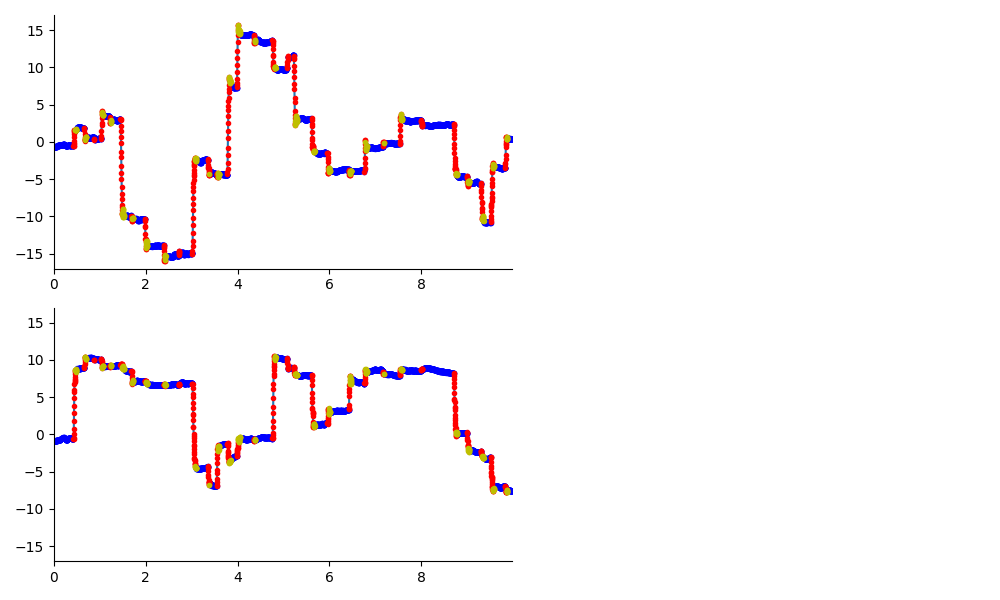

The file beside this chart, header and first rows:
, t, x, y, status, evt
0, 0.0, -0.6152, -0.9397, True, 0
1, 0.002, -0.6072, -0.9058, True, 1
2, 0.004, -0.6358, -0.9009, True, 1
3, 0.006, -0.6479, -0.9003, True, 1
4, 0.008, -0.6472, -0.8655, True, 1
5, 0.01, -0.6354, -0.8682, True, 1
6, 0.012, -0.6408, -0.8707, True, 1
7, 0.014, -0.644, -0.8381, True, 1
8, 0.016, -0.6711, -0.8789, True, 1
9, 0.018, -0.6975, -0.8757, True, 1
10, 0.02, -0.6725, -0.8705, True, 1
11, 0.022, -0.6649, -0.9002, True, 1
12, 0.024, -0.6377, -0.8702, True, 1
13, 0.026, -0.6346, -0.8754, True, 1
14, 0.028, -0.6261, -0.8473, True, 1
15, 0.03, -0.6417, -0.875, True, 1
16, 0.032, -0.6039, -0.851, True, 1
17, 0.034, -0.6297, -0.8827, True, 1
18, 0.036, -0.6449, -0.8604, True, 1
19, 0.038, -0.6323, -0.8345, True, 1
20, 0.04, -0.6373, -0.8353, True, 1
21, 0.042, -0.6045, -0.8196, True, 1
22, 0.044, -0.6197, -0.8444, True, 1
23, 0.046, -0.6071, -0.8497, True, 1
24, 0.048, -0.625, -0.8435, True, 1
25, 0.05, -0.6413, -0.8204, True, 1
26, 0.052, -0.6418, -0.7901, True, 1
27, 0.054, -0.6523, -0.7821, True, 1
28, 0.056, -0.6256, -0.7927, True, 1
29, 0.058, -0.6123, -0.7956, True, 1
30, 0.06, -0.6115, -0.811, True, 1
31, 0.062, -0.5929, -0.7937, True, 1
32, 0.064, -0.5736, -0.7906, True, 1
33, 0.066, -0.5662, -0.8016, True, 1
34, 0.068, -0.5565, -0.8162, True, 1
35, 0.07, -0.5404, -0.8396, True, 1
36, 0.072, -0.537, -0.8525, True, 1
37, 0.074, -0.5372, -0.864, True, 1
38, 0.076, -0.5446, -0.8225, True, 1
39, 0.078, -0.5393, -0.8187, True, 1
40, 0.08, -0.516, -0.8103, True, 1
41, 0.082, -0.5319, -0.8179, True, 1
42, 0.084, -0.5243, -0.7985, True, 1
43, 0.086, -0.518, -0.7391, True, 1
44, 0.088, -0.5137, -0.7549, True, 1
45, 0.09, -0.5076, -0.7644, True, 1
46, 0.092, -0.477, -0.795, True, 1
47, 0.094, -0.4655, -0.7856, True, 1
48, 0.096, -0.4591, -0.7627, True, 1
49, 0.098, -0.4447, -0.761, True, 1
50, 0.1, -0.4505, -0.7274, True, 1
51, 0.102, -0.4698, -0.7706, True, 1
52, 0.104, -0.4558, -0.7745, True, 1
53, 0.106, -0.4776, -0.7805, True, 1
54, 0.108, -0.4857, -0.7834, True, 1
55, 0.11, -0.4697, -0.7284, True, 1
56, 0.112, -0.4648, -0.7293, True, 1
57, 0.114, -0.4643, -0.7228, True, 1
58, 0.116, -0.4717, -0.7484, True, 1
59, 0.118, -0.4899, -0.7628, True, 1
... 4,928 more rows
